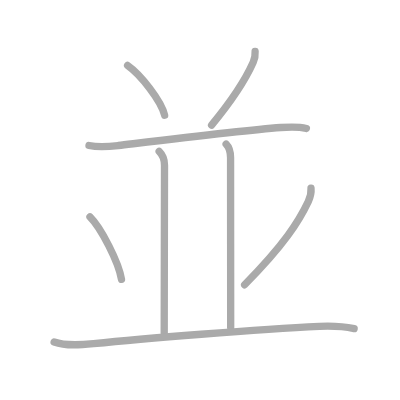
t = 0.00 s
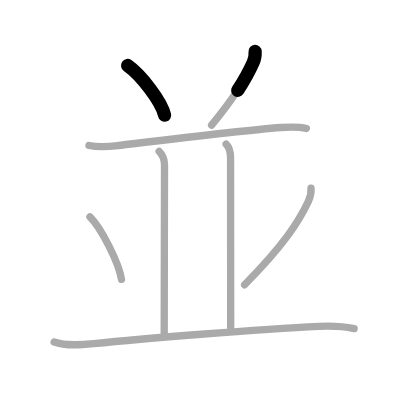
t = 1.50 s
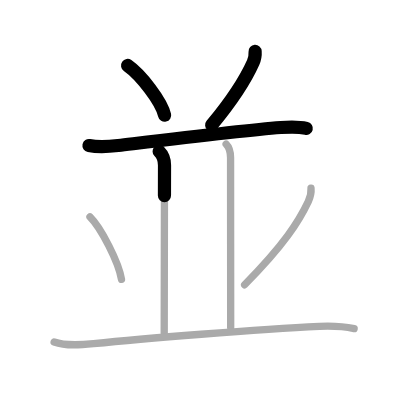
t = 3.25 s
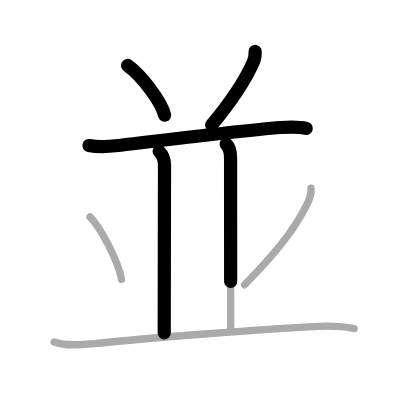
t = 4.75 s
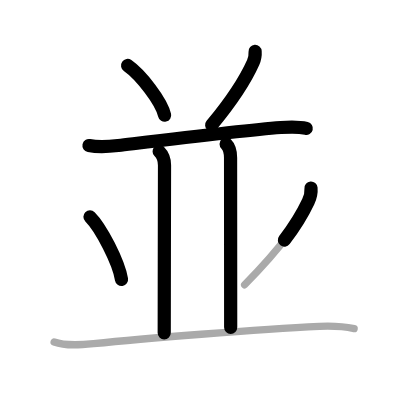
t = 6.50 s
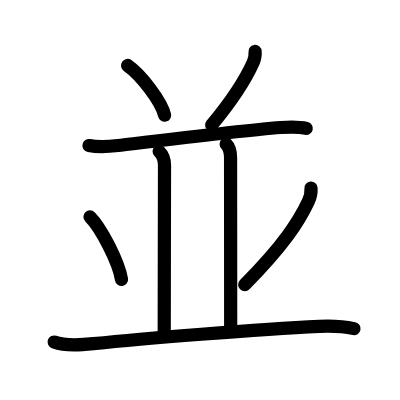
t = 8.00 s

The animated SVG that drew these frames (rendered in a browser with its animation timeline set to each time). Animation: 8 SMIL elements (animate=8); one cycle of 8.00 s.

<?xml version="1.0" standalone="no"?>
<!DOCTYPE svg PUBLIC "-//W3C//DTD SVG 1.1//EN"   "http://www.w3.org/Graphics/SVG/1.1/DTD/svg11.dtd">
<svg width="400px" height="400px"  version="1.1" xmlns="http://www.w3.org/2000/svg">
  <defs>
    <marker id="Triangle" viewBox="0 0 10 10" refX="0" refY="5" markerUnits="strokeWidth" markerWidth="3" style="stroke-opacity:0%;fill:#aaaaaa;" markerHeight="2" orient="auto">
      <path d="M 0 0 L 10 5 L 0 10 z" />
    </marker>
    
    <marker id="Arrow" viewBox="0 0 10 10" refX="5" refY="5" markerUnits="strokeWidth" markerWidth="1.8" style="stroke-opacity:0%;fill:#770000;" markerHeight="2" orient="auto">
      <path d="M 0 4 L 6 4 L 4 1 L 10 5 L 4 9 L 6 6 L 0 6 z" />
        <circle cx="5" cy="5" r="5" />
      </marker>
    
    <marker id="TriangleRed" viewBox="0 0 10 10" refX="0" refY="5" markerUnits="strokeWidth" markerWidth="3" style="stroke-opacity:0%;fill:#CC0000;" markerHeight="2" orient="auto">
      <path d="M 0 0 L 10 5 L 0 10 z" />
    </marker>
    
    <marker id="ArrowRed" viewBox="0 0 10 10" refX="5" refY="5" markerUnits="strokeWidth" markerWidth="1.8" style="stroke-opacity:0%;fill:#CC0000;" markerHeight="2" orient="auto">
      <path d="M 0 4 L 6 4 L 4 1 L 10 5 L 4 9 L 6 6 L 0 6 z" />
        <circle cx="5" cy="5" r="5" />
      </marker>
    
  </defs>
  
  <path style="fill:#ffffff; fill-opacity:100%; fill-rule:evenodd; stroke-width:0;" d="M 0 0 L 400px 0 L 400px 400px L 0 400px L 0 0" />

  <g transform="scale(3.6697247706422 3.6697247706422)">
<path style="fill:none; fill-opacity:0%; fill-rule:evenodd; stroke:#aaaaaa; stroke-opacity:100%; stroke-width: 1.5pt; stroke-linejoin:round; stroke-linecap:round;" d="M34.77 17.84c3.56 2.48 9.2 9.7 10.09 13.56"></path>
<path style="fill:none; fill-opacity:0%; fill-rule:evenodd; stroke:#aaaaaa; stroke-opacity:100%; stroke-width: 1.5pt; stroke-linejoin:round; stroke-linecap:round;" d="M69.52 14.01c0.08 1.19-0.03 1.87-0.52 2.98c-2.05 4.61-5.25 9.76-11.34 17.11"></path>
<path style="fill:none; fill-opacity:0%; fill-rule:evenodd; stroke:#aaaaaa; stroke-opacity:100%; stroke-width: 1.5pt; stroke-linejoin:round; stroke-linecap:round;" d="M24.25 39.65c3 0.6 5.46 0.3 8 0c10.37-1.23 34.22-4.13 44.25-4.9c2.37-0.18 4.67-0.32 6.99 0.25"></path>
<path style="fill:none; fill-opacity:0%; fill-rule:evenodd; stroke:#aaaaaa; stroke-opacity:100%; stroke-width: 1.5pt; stroke-linejoin:round; stroke-linecap:round;" d="M43.37 41.25c0.94 0.94 1.46 2.38 1.46 3.75c0 1.02-0.08 38.62-0.08 45.75"></path>
<path style="fill:none; fill-opacity:0%; fill-rule:evenodd; stroke:#aaaaaa; stroke-opacity:100%; stroke-width: 1.5pt; stroke-linejoin:round; stroke-linecap:round;" d="M61.62 39.25c0.88 0.88 1.21 2.38 1.21 3.75c0 1.02 0.03 39.75 0.03 46.25"></path>
<path style="fill:none; fill-opacity:0%; fill-rule:evenodd; stroke:#aaaaaa; stroke-opacity:100%; stroke-width: 1.5pt; stroke-linejoin:round; stroke-linecap:round;" d="M24.52 59.09c3.03 3.01 7.83 12.37 8.59 17.05"></path>
<path style="fill:none; fill-opacity:0%; fill-rule:evenodd; stroke:#aaaaaa; stroke-opacity:100%; stroke-width: 1.5pt; stroke-linejoin:round; stroke-linecap:round;" d="M84.75 51.26c0.11 1.29-0.18 2.5-0.75 3.7c-2.5 5.29-6.51 11.69-17.34 22.64"></path>
<path style="fill:none; fill-opacity:0%; fill-rule:evenodd; stroke:#aaaaaa; stroke-opacity:100%; stroke-width: 1.5pt; stroke-linejoin:round; stroke-linecap:round;" d="M14.75 93.2c3.27 1.17 7.35 0.8 10.74 0.45c12.81-1.32 44.94-3.96 61.51-4.72c3.12-0.14 6.45-0.03 9.5 0.62"></path>

<path style="fill:none; fill-opacity:0%; fill-rule:evenodd; stroke:#000000; stroke-opacity:100%; stroke-width: 2.7pt; stroke-linejoin:round; stroke-linecap:round;" d="M34.77 17.84c3.56 2.48 9.2 9.7 10.09 13.56" pathLength="100" stroke-dashoffset="100" stroke-dasharray="100 105"><animate id="dashAnim1" attributeName="stroke-dashoffset" from="100" to="0" dur="1s" calcMode="linear" fill="freeze"/></path>
<path style="fill:none; fill-opacity:0%; fill-rule:evenodd; stroke:#000000; stroke-opacity:100%; stroke-width: 2.7pt; stroke-linejoin:round; stroke-linecap:round;" d="M69.52 14.01c0.08 1.19-0.03 1.87-0.52 2.98c-2.05 4.61-5.25 9.76-11.34 17.11" pathLength="100" stroke-dashoffset="100" stroke-dasharray="100 105"><animate id="dashAnim2" attributeName="stroke-dashoffset" from="100" to="0" dur="1s" calcMode="linear" begin="dashAnim1.end" fill="freeze"/></path>
<path style="fill:none; fill-opacity:0%; fill-rule:evenodd; stroke:#000000; stroke-opacity:100%; stroke-width: 2.7pt; stroke-linejoin:round; stroke-linecap:round;" d="M24.25 39.65c3 0.6 5.46 0.3 8 0c10.37-1.23 34.22-4.13 44.25-4.9c2.37-0.18 4.67-0.32 6.99 0.25" pathLength="100" stroke-dashoffset="100" stroke-dasharray="100 105"><animate id="dashAnim3" attributeName="stroke-dashoffset" from="100" to="0" dur="1s" calcMode="linear" begin="dashAnim2.end" fill="freeze"/></path>
<path style="fill:none; fill-opacity:0%; fill-rule:evenodd; stroke:#000000; stroke-opacity:100%; stroke-width: 2.7pt; stroke-linejoin:round; stroke-linecap:round;" d="M43.37 41.25c0.94 0.94 1.46 2.38 1.46 3.75c0 1.02-0.08 38.62-0.08 45.75" pathLength="100" stroke-dashoffset="100" stroke-dasharray="100 105"><animate id="dashAnim4" attributeName="stroke-dashoffset" from="100" to="0" dur="1s" calcMode="linear" begin="dashAnim3.end" fill="freeze"/></path>
<path style="fill:none; fill-opacity:0%; fill-rule:evenodd; stroke:#000000; stroke-opacity:100%; stroke-width: 2.7pt; stroke-linejoin:round; stroke-linecap:round;" d="M61.62 39.25c0.88 0.88 1.21 2.38 1.21 3.75c0 1.02 0.03 39.75 0.03 46.25" pathLength="100" stroke-dashoffset="100" stroke-dasharray="100 105"><animate id="dashAnim5" attributeName="stroke-dashoffset" from="100" to="0" dur="1s" calcMode="linear" begin="dashAnim4.end" fill="freeze"/></path>
<path style="fill:none; fill-opacity:0%; fill-rule:evenodd; stroke:#000000; stroke-opacity:100%; stroke-width: 2.7pt; stroke-linejoin:round; stroke-linecap:round;" d="M24.52 59.09c3.03 3.01 7.83 12.37 8.59 17.05" pathLength="100" stroke-dashoffset="100" stroke-dasharray="100 105"><animate id="dashAnim6" attributeName="stroke-dashoffset" from="100" to="0" dur="1s" calcMode="linear" begin="dashAnim5.end" fill="freeze"/></path>
<path style="fill:none; fill-opacity:0%; fill-rule:evenodd; stroke:#000000; stroke-opacity:100%; stroke-width: 2.7pt; stroke-linejoin:round; stroke-linecap:round;" d="M84.75 51.26c0.11 1.29-0.18 2.5-0.75 3.7c-2.5 5.29-6.51 11.69-17.34 22.64" pathLength="100" stroke-dashoffset="100" stroke-dasharray="100 105"><animate id="dashAnim7" attributeName="stroke-dashoffset" from="100" to="0" dur="1s" calcMode="linear" begin="dashAnim6.end" fill="freeze"/></path>
<path style="fill:none; fill-opacity:0%; fill-rule:evenodd; stroke:#000000; stroke-opacity:100%; stroke-width: 2.7pt; stroke-linejoin:round; stroke-linecap:round;" d="M14.75 93.2c3.27 1.17 7.35 0.8 10.74 0.45c12.81-1.32 44.94-3.96 61.51-4.72c3.12-0.14 6.45-0.03 9.5 0.62" pathLength="100" stroke-dashoffset="100" stroke-dasharray="100 105"><animate id="dashAnim8" attributeName="stroke-dashoffset" from="100" to="0" dur="1s" calcMode="linear" begin="dashAnim7.end" fill="freeze"/></path>

</g>

</svg>  
          
